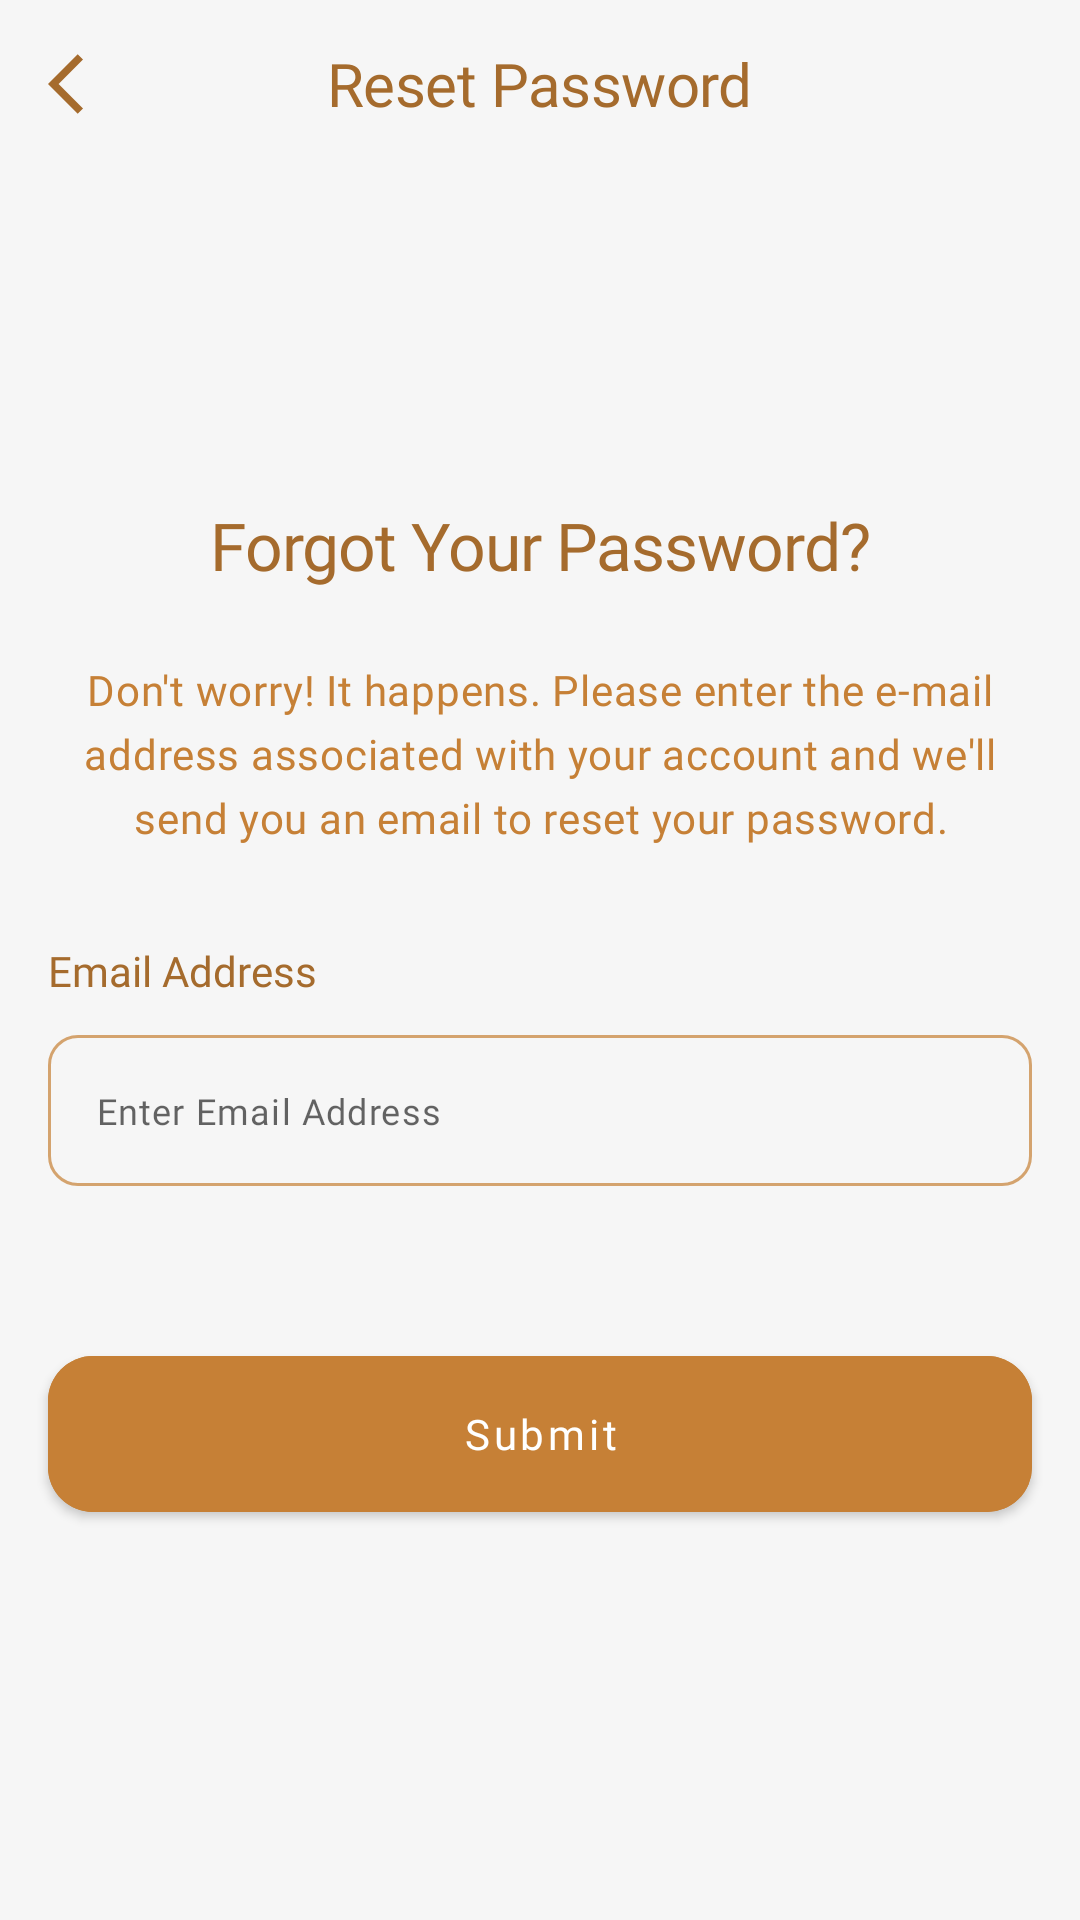

Produce the Android XML layout that renders to this screen, including the resource entries it uses.
<!-- AndroidManifest.xml: application theme Theme.Ohunelo -->
<!-- res/layout/fragment_reset_password.xml -->
<?xml version="1.0" encoding="utf-8"?>
<layout xmlns:android="http://schemas.android.com/apk/res/android"
    xmlns:tools="http://schemas.android.com/tools"
    xmlns:app="http://schemas.android.com/apk/res-auto">

    <data>
        <variable
            name="viewModel"
            type="com.jesse.ohunelo.presentation.viewmodels.ResetPasswordViewModel" />
    </data>
    <androidx.core.widget.NestedScrollView
        android:layout_width="match_parent"
        android:layout_height="match_parent"
        android:fillViewport="true"
        >

        <androidx.constraintlayout.widget.ConstraintLayout
            android:layout_width="match_parent"
            android:layout_height="match_parent"
            tools:context=".presentation.ui.fragment.authentication.ResetPasswordFragment">

            <com.google.android.material.appbar.MaterialToolbar
                android:id="@+id/reset_password_tool_bar"
                android:layout_width="match_parent"
                android:layout_height="?attr/actionBarSize"
                app:navigationIconTint="?attr/colorSecondaryVariant"
                app:titleTextColor="?attr/colorSecondaryVariant"
                app:titleTextAppearance="?attr/textAppearanceHeadline2"
                android:background="?attr/colorBackgroundCustom"
                app:titleCentered="true"
                app:title="@string/reset_password"
                app:navigationIcon="@drawable/arrow_back_icon"
                app:layout_constraintTop_toTopOf="parent"
                />

            <TextView
                android:id="@+id/forgot_password_text"
                android:layout_width="wrap_content"
                android:layout_height="wrap_content"
                android:text="@string/forgot_your_password"
                style="?attr/textAppearanceHeadline1"
                app:layout_constraintVertical_bias=".2"
                app:layout_constraintBottom_toBottomOf="parent"
                app:layout_constraintEnd_toEndOf="parent"
                app:layout_constraintStart_toStartOf="parent"
                app:layout_constraintTop_toBottomOf="@+id/reset_password_tool_bar" />

            <TextView
                android:id="@+id/reset_instructions_text"
                android:layout_width="@dimen/_0dp"
                android:layout_height="wrap_content"
                android:text="@string/reset_password_instructions_text"
                android:layout_marginHorizontal="@dimen/grid_2"
                android:layout_marginTop="@dimen/grid_3"
                android:textAlignment="center"
                style="?attr/textAppearanceBody2"
                android:textSize="@dimen/_14sp"
                android:lineSpacingExtra="5dp"
                app:layout_constraintEnd_toEndOf="parent"
                app:layout_constraintStart_toStartOf="parent"
                app:layout_constraintTop_toBottomOf="@+id/forgot_password_text" />

            <TextView
                android:id="@+id/email_text"
                android:layout_width="wrap_content"
                android:layout_height="wrap_content"
                android:fontFamily="@font/montserrat"
                android:text="@string/email_address"
                android:textColor="?attr/colorSecondaryVariant"
                android:layout_marginHorizontal="@dimen/grid_2"
                android:layout_marginTop="@dimen/grid_4"
                app:layout_constraintStart_toStartOf="parent"
                app:layout_constraintTop_toBottomOf="@+id/reset_instructions_text" />

            <com.google.android.material.textfield.TextInputLayout
                android:id="@+id/enter_email_address_input_layout"
                android:layout_width="@dimen/_0dp"
                android:layout_height="wrap_content"
                app:boxCornerRadiusBottomEnd="@dimen/_10dp"
                app:boxCornerRadiusBottomStart="@dimen/_10dp"
                app:boxCornerRadiusTopEnd="@dimen/_10dp"
                app:boxCornerRadiusTopStart="@dimen/_10dp"
                app:startIconDrawable="@drawable/email_outline_icon"
                app:layout_constraintTop_toBottomOf="@id/email_text"
                app:layout_constraintStart_toStartOf="parent"
                app:layout_constraintEnd_toEndOf="parent"
                app:layout_constraintHorizontal_bias="0.5"
                android:layout_marginTop="@dimen/grid_1_5"
                android:layout_marginHorizontal="@dimen/grid_2"
                app:boxStrokeWidth="1dp"
                app:boxStrokeColor="@color/box_stroke_color_state"
                app:hintEnabled="false"
                app:errorEnabled="true"
                app:errorMessageText="@{viewModel.resetPasswordUiStateFlow.emailError}"
                android:textColorHint="@color/orange_100"
                style="@style/Widget.MaterialComponents.TextInputLayout.OutlinedBox"
                >

                <com.google.android.material.textfield.TextInputEditText
                    android:id="@+id/enter_email_address_edit_text"
                    android:layout_width="match_parent"
                    android:layout_height="match_parent"
                    android:inputType="textEmailAddress"
                    android:hint="@string/enter_email_address"
                    android:textAppearance="?attr/textAppearanceCaption"
                    android:textSize="@dimen/_12sp"
                    />

            </com.google.android.material.textfield.TextInputLayout>

            <com.google.android.material.button.MaterialButton
                android:id="@+id/submit_button"
                android:layout_width="@dimen/_0dp"
                android:layout_height="@dimen/grid_8"
                android:backgroundTint="?attr/colorSecondary"
                android:text="@string/submit"
                android:layout_marginTop="@dimen/grid_4"
                android:layout_marginHorizontal="@dimen/grid_2"
                app:cornerRadius="@dimen/_15dp"
                android:enabled="@{viewModel.resetPasswordUiStateFlow.enabled}"
                app:layout_constraintEnd_toEndOf="parent"
                app:layout_constraintStart_toStartOf="parent"
                app:layout_constraintTop_toBottomOf="@+id/enter_email_address_input_layout" />

        </androidx.constraintlayout.widget.ConstraintLayout>

    </androidx.core.widget.NestedScrollView>

</layout>
<!-- resources referenced by this layout -->
<resources>
  <color name="orange_100">#FADCBD</color>
  <dimen name="_0dp">0dp</dimen>
  <dimen name="_10dp">10dp</dimen>
  <dimen name="_12sp">12sp</dimen>
  <dimen name="_14sp">14sp</dimen>
  <dimen name="_15dp">15dp</dimen>
  <dimen name="grid_1_5">12dp</dimen>
  <dimen name="grid_2">16dp</dimen>
  <dimen name="grid_3">24dp</dimen>
  <dimen name="grid_4">32dp</dimen>
  <dimen name="grid_8">64dp</dimen>
  <string name="email_address">Email Address</string>
  <string name="enter_email_address">Enter Email Address</string>
  <string name="forgot_your_password">Forgot Your Password?</string>
  <string name="reset_password">Reset Password</string>
  <string name="reset_password_instructions_text">Don\'t worry! It happens. Please enter the e-mail
          address associated with your account and we\'ll send you an email to
          reset your password.</string>
  <string name="submit">Submit</string>
  <color name="brown_400">#A56B2D</color>
  <color name="orange_500">#FFA03D</color>
  <color name="orange_brown_200">#FFC68036</color>
  <color name="white">#FFFFFFFF</color>
  <color name="gray_100">#F6F6F6</color>
  <style name="Widget.Ohunelo.Chip" parent="Widget.MaterialComponents.Chip.Choice">
          <item name="android:textColor">@color/chip_text_color_state</item>
          <item name="chipBackgroundColor">@color/chip_bg_color_state</item>
      </style>
  <style name="Widget.Ohunelo.MaterialCardView" parent="Widget.MaterialComponents.CardView">
          <item name="shapeAppearanceOverlay">@style/ShapeAppearanceOverlay.Ohunelo.AllViews</item>
      </style>
  <style name="TextAppearance.Ohunelo.Body1" parent="TextAppearance.MaterialComponents.Body1">
          <item name="fontFamily">@font/montserrat_semibold</item>
          <item name="android:textColor">?attr/colorSecondary</item>
          <item name="android:textSize">@dimen/_12sp</item>
      </style>
  <style name="TextAppearance.Ohunelo.Body2" parent="TextAppearance.MaterialComponents.Body2">
          <item name="fontFamily">@font/montserrat</item>
          <item name="android:textColor">?attr/colorSecondary</item>
          <item name="android:textSize">@dimen/_11sp</item>
      </style>
  <style name="TextAppearance.Ohunelo.Subtitle1" parent="TextAppearance.MaterialComponents.Subtitle1">
          <item name="fontFamily">@font/montserrat_bold</item>
          <item name="android:textColor">?attr/colorSecondary</item>
          <item name="android:textSize">@dimen/_12sp</item>
      </style>
  <style name="TextAppearance.Ohunelo.Subtitle2" parent="TextAppearance.MaterialComponents.Subtitle2">
          <item name="fontFamily">@font/montserrat_bold</item>
          <item name="android:textColor">?attr/colorSecondary</item>
          <item name="android:textSize">@dimen/_11sp</item>
      </style>
  <style name="TextAppearance.Ohunelo.Button" parent="TextAppearance.MaterialComponents.Button">
          <item name="fontFamily">@font/montserrat_bold</item>
          <item name="android:textColor">?attr/colorBackgroundCustom</item>
          <item name="textAllCaps">false</item>
      </style>
  <style name="TextAppearance.Ohunelo.Caption" parent="TextAppearance.MaterialComponents.Caption">
          <item name="fontFamily">@font/montserrat_medium</item>
          <item name="android:textColor">?attr/colorSecondaryVariant</item>
          <item name="android:textSize">@dimen/_11sp</item>
      </style>
  <style name="ShapeAppearanceOverlay.Ohunelo.AllViews" parent="">
          <item name="cornerFamily">rounded</item>
          <item name="cornerSize">@dimen/_20dp</item>
      </style>
  <dimen name="_22sp">22sp</dimen>
  <dimen name="_20sp">20sp</dimen>
  <dimen name="_18sp">18sp</dimen>
  <dimen name="_16sp">16sp</dimen>
  <dimen name="_11sp">11sp</dimen>
  <dimen name="_20dp">20dp</dimen>
</resources>
